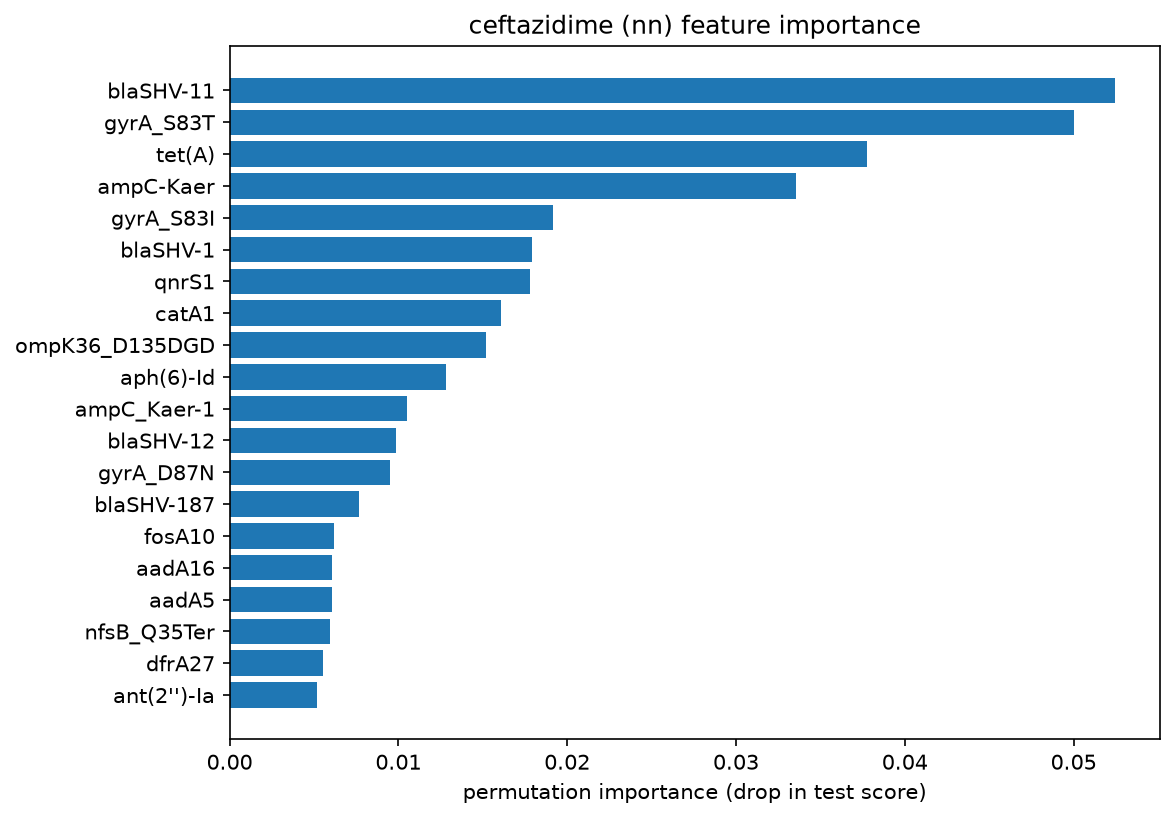

The file beside this chart, header and first rows:
gene, importance
blaSHV-11, 0.05247
gyrA_S83T, 0.05
tet(A), 0.03778
ampC-Kaer, 0.03358
gyrA_S83I, 0.01914
blaSHV-1, 0.0179
qnrS1, 0.01778
catA1, 0.01605
ompK36_D135DGD, 0.01519
aph(6)-Id, 0.01284
ampC_Kaer-1, 0.01049
blaSHV-12, 0.009877
gyrA_D87N, 0.009506
blaSHV-187, 0.007654
fosA10, 0.006173
aadA16, 0.006049
aadA5, 0.006049
nfsB_Q35Ter, 0.005926
dfrA27, 0.005556
ant(2'')-Ia, 0.005185
catB3, 0.004815
aac(3)-II, 0.004815
blaKPC-3, 0.004444
qnrB1, 0.004198
mph(A), 0.003704
catA2, 0.003704
blaOXA, 0.003457
blaSHV-76, 0.002469
oqxB19, 0.002469
fosA5, 0.002469
dfrA5, 0.002346
dfrA14, 0.002222
aac(3)-IId, 0.001852
blaSHV-26, 0.001605
tet(D), 0.001605
fosA, 0.001481
blaKPC-4, 0.001481
gyrA_S83Y, 0.001358
blaKPC-2, 0.001358
aadA2, 0.001235
cmlA1, 0.001235
qacL, 0.001235
blaCTX-M-14, 0.001235
oqxA10, 0.001111
msr(E), 0.0009877
dfrA50, 0.0008642
aph(3')-VI, 0.0008642
oqxB15, 0.0007407
aac(6')-Ib3, 0.0007407
blaSHV-133, 0.0007407
sul3, 0.0006173
blaSHV-7, 0.0004938
fosA7, 0.0004938
gyrA_D87G, 0.0004938
aph(3')-IIIa, 0.0004938
qnrS, 0.0002469
ompK35_R60LfsTer31, 0.0002469
oqxA3, 0.0002469
dfrA17, 0.0002469
estX-3, 0.0002469
... 391 more rows
